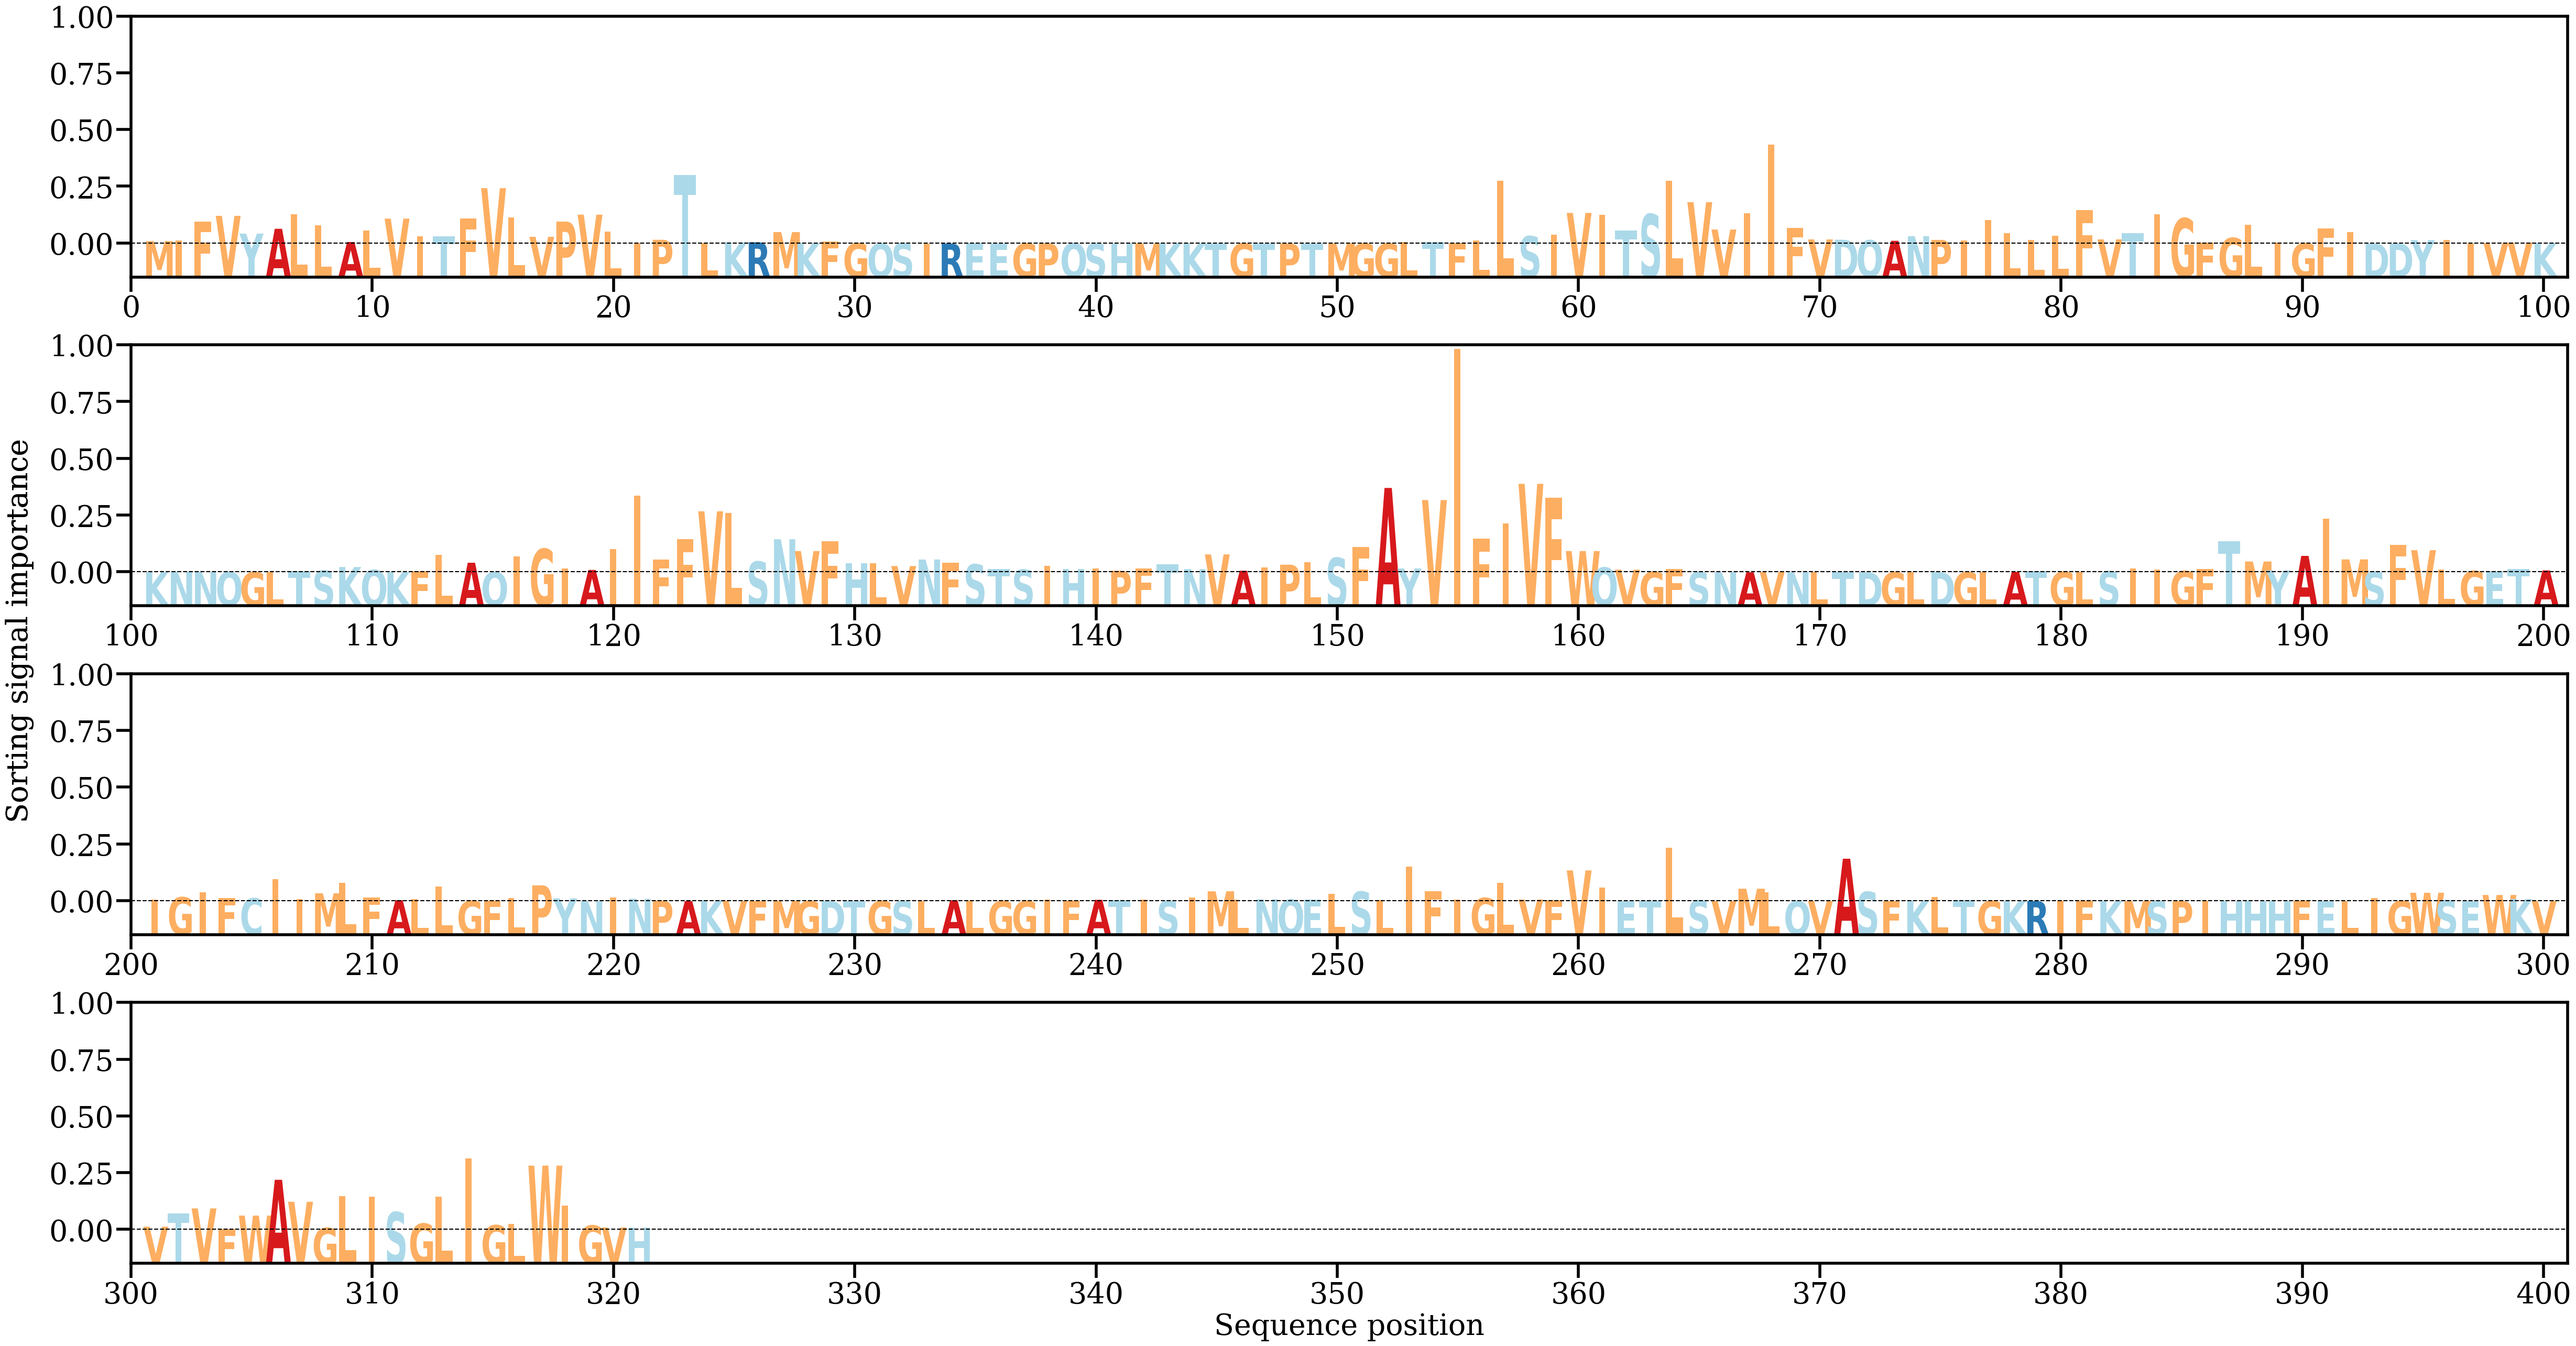

The file beside this chart, header and first rows:
AA, Alpha
M, [0.00067752]
I, [0.00091071]
F, [0.00627822]
V, [0.00790984]
Y, [0.00282212]
A, [0.004203]
L, [0.00840216]
L, [0.00526544]
A, [0.00042097]
L, [0.00366616]
V, [0.00711376]
I, [0.00199673]
T, [0.00206118]
F, [0.00723178]
V, [0.01584973]
L, [0.00748209]
V, [0.00190662]
P, [0.00627265]
V, [0.00825811]
L, [0.00340619]
I, [0.00016138]
P, [0.00105735]
T, [0.0195497]
L, [0.00016216]
K, [0.00031134]
R, [0.00036122]
M, [0.00325503]
K, [5.810699e-05]
F, [0.00062169]
G, [7.076112e-05]
Q, [2.8159284e-06]
S, [6.837088e-05]
I, [1.0078724e-05]
R, [3.7427376e-06]
E, [3.574692e-05]
E, [2.4947988e-06]
G, [9.741295e-06]
P, [1.4532135e-05]
Q, [2.8273842e-05]
S, [7.995221e-06]
H, [6.291393e-07]
M, [1.6739255e-05]
K, [8.827342e-05]
K, [1.0018691e-06]
T, [4.12412e-06]
G, [6.9329362e-06]
T, [1.47482815e-05]
P, [3.4491532e-06]
T, [2.8893355e-06]
M, [1.6832606e-05]
G, [1.34868e-05]
G, [2.1408978e-05]
L, [0.0004777]
T, [0.00038933]
F, [0.00012879]
L, [0.00084782]
L, [0.01792637]
S, [0.00207509]
I, [0.00256575]
V, [0.00874246]
... 261 more rows
